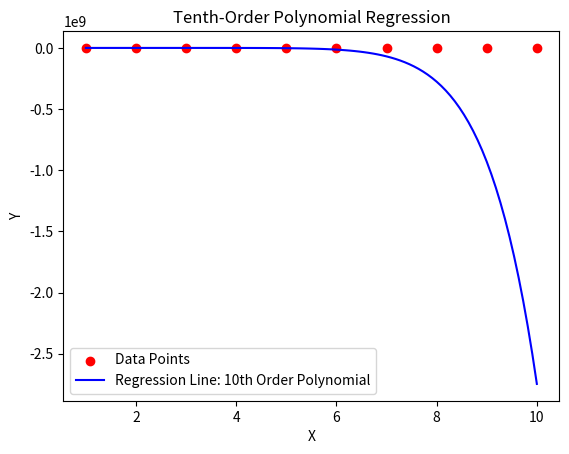

Reproduce this figure in Python.
import numpy as np
from matplotlib import pyplot as plt

dataset = [(1, 3), (2, 7), (3, 7), (4, 11), (5, 14), (6, 21), (7, 18), (8, 18), (9, 19), (10, 23)]


def plot_regression_tenth_order(a, b, c, d, e, f, g, h, i, j, k):
    x_values = [point[0] for point in dataset]
    y_values = [point[1] for point in dataset]
    plt.scatter(x_values, y_values, color='red', label='Data Points')

    x_line = np.linspace(min(x_values), max(x_values), 100)
    y_line = (a * x_line**10 + b * x_line**9 + c * x_line**8 + d * x_line**7 + e * x_line**6 + f * x_line**5 +
              g * x_line**4 + h * x_line**3 + i * x_line**2 + j * x_line + k )

    plt.plot(x_line, y_line, color='blue', label=f'Regression Line: 10th Order Polynomial')

    plt.xlabel('X')
    plt.ylabel('Y')
    plt.legend()
    plt.title('Tenth-Order Polynomial Regression')
    plt.savefig("tenth_order.png")


def plot_regression_linear(a, b):
    x_values = [point[0] for point in dataset]
    y_values = [point[1] for point in dataset]
    plt.scatter(x_values, y_values, color='red', label='Data Points')

    x_line = np.linspace(min(x_values), max(x_values), 100)
    y_line = a * x_line + b
    plt.plot(x_line, y_line, color='blue', label=f'Regression Line: y={a:.2f}x+{b:.2f}')

    plt.xlabel('X')
    plt.ylabel('Y')
    plt.legend()
    plt.title('Linear Regression')
    plt.savefig("ax_b.png")


def tenth_order(a, b, c, d, e, f, g, h, i, j, k, x, y):
    val = a*(x**10) + b*(x**9) + c*(x**8) + d*(x**7) + e*(x**6) + f*(x**5) + g*(x**4) + h*(x**3) + i*(x**2) + j*x + k - y
    return val


#a10 b9 c8 d7 e6 f5 g4 h3 i2 j1 k0
def partial_derivative_tenth(a, b, c, d, e, f, g, h, i, j, k, power):
    grad_a_sum = 0
    for instance in dataset:
        grad_a_sum += 2 * (instance[0] ** power) ** tenth_order(a, b, c, d, e, f, g, h, i, j, k, instance[0], instance[1])
    return grad_a_sum


def partial_derivative_linear(a, b, power):
    grad_a_sum = 0
    for instance in dataset:
        grad_a_sum += 2 * (instance[0] ** power) * (a * instance[0] + b - instance[1])
    return grad_a_sum


def calculate_parameters_tenth_order():
    a_0 = round(np.random.uniform(-1, 1), 2)
    b_0 = round(np.random.uniform(-1, 1), 2)
    c_0 = round(np.random.uniform(-1, 1), 2)
    d_0 = round(np.random.uniform(-1, 1), 2)
    e_0 = round(np.random.uniform(-1, 1), 2)
    f_0 = round(np.random.uniform(-1, 1), 2)
    g_0 = round(np.random.uniform(-1, 1), 2)
    h_0 = round(np.random.uniform(-1, 1), 2)
    i_0 = round(np.random.uniform(-1, 1), 2)
    j_0 = round(np.random.uniform(-1, 1), 2)
    k_0 = round(np.random.uniform(-1, 1), 2)

    e = 0.001

    while True:
        a_n = a_0 - e * partial_derivative_tenth(a_0, b_0, c_0, d_0, e_0, f_0, g_0, h_0, i_0, j_0, k_0, 10)
        b_n = b_0 - e * partial_derivative_tenth(a_0, b_0, c_0, d_0, e_0, f_0, g_0, h_0, i_0, j_0, k_0, 9)
        c_n = c_0 - e * partial_derivative_tenth(a_0, b_0, c_0, d_0, e_0, f_0, g_0, h_0, i_0, j_0, k_0, 8)
        d_n = d_0 - e * partial_derivative_tenth(a_0, b_0, c_0, d_0, e_0, f_0, g_0, h_0, i_0, j_0, k_0, 7)
        e_n = e_0 - e * partial_derivative_tenth(a_0, b_0, c_0, d_0, e_0, f_0, g_0, h_0, i_0, j_0, k_0, 6)
        f_n = f_0 - e * partial_derivative_tenth(a_0, b_0, c_0, d_0, e_0, f_0, g_0, h_0, i_0, j_0, k_0, 5)
        g_n = g_0 - e * partial_derivative_tenth(a_0, b_0, c_0, d_0, e_0, f_0, g_0, h_0, i_0, j_0, k_0, 4)
        h_n = h_0 - e * partial_derivative_tenth(a_0, b_0, c_0, d_0, e_0, f_0, g_0, h_0, i_0, j_0, k_0, 3)
        i_n = i_0 - e * partial_derivative_tenth(a_0, b_0, c_0, d_0, e_0, f_0, g_0, h_0, i_0, j_0, k_0, 2)
        j_n = j_0 - e * partial_derivative_tenth(a_0, b_0, c_0, d_0, e_0, f_0, g_0, h_0, i_0, j_0, k_0, 1)
        k_n = k_0 - e * partial_derivative_tenth(a_0, b_0, c_0, d_0, e_0, f_0, g_0, h_0, i_0, j_0, k_0, 0)


        if ((a_n - a_0) ** 2 + (b_n - b_0) ** 2 + (c_n - c_0) ** 2 + (d_n - d_0) ** 2 + (e_n - e_0) ** 2 +
            (f_n - f_0) ** 2 + (g_n - g_0) ** 2 + (i_n - i_0) ** 2 + (j_n - j_0) ** 2) + (k_n - k_0) ** 2 < e:
            break
        else:
            a_0 = a_n
            b_0 = b_n
            c_0 = c_n
            d_0 = d_n
            e_0 = e_n
            f_0 = f_n
            g_0 = g_n
            h_0 = h_n
            i_0 = i_n
            j_0 = j_n
            k_0 = k_n

    return a_n, b_n, c_n, d_n, e_n, f_n, g_n, h_n, i_n, j_n, k_n

def calculate_parameters_linear():
    a_0 = round(np.random.uniform(-1, 1), 2)
    b_0 = round(np.random.uniform(-1, 1), 2)

    print("Initial a =", a_0, "and b =", b_0)

    e = 0.001

    while True:
        a_n = round(a_0 - e * partial_derivative_linear(a_0, b_0, 1), 2)
        b_n = round(b_0 - e * partial_derivative_linear(a_0, b_0, 0), 2)

        if (a_n - a_0)**2 + (b_n - b_0)**2 < e:
            print("a =", a_n, "b =", b_n)
            break
        else:
            a_0 = a_n
            b_0 = b_n

    return a_n, b_n


if __name__ == '__main__':
    a, b = calculate_parameters_linear()
    #plot_regression_linear(a, b)

    a, b, c, d, e, f, g, h, i, j, k = calculate_parameters_tenth_order()
    plot_regression_tenth_order(a, b, c, d, e, f, g, h, i, j, k)
